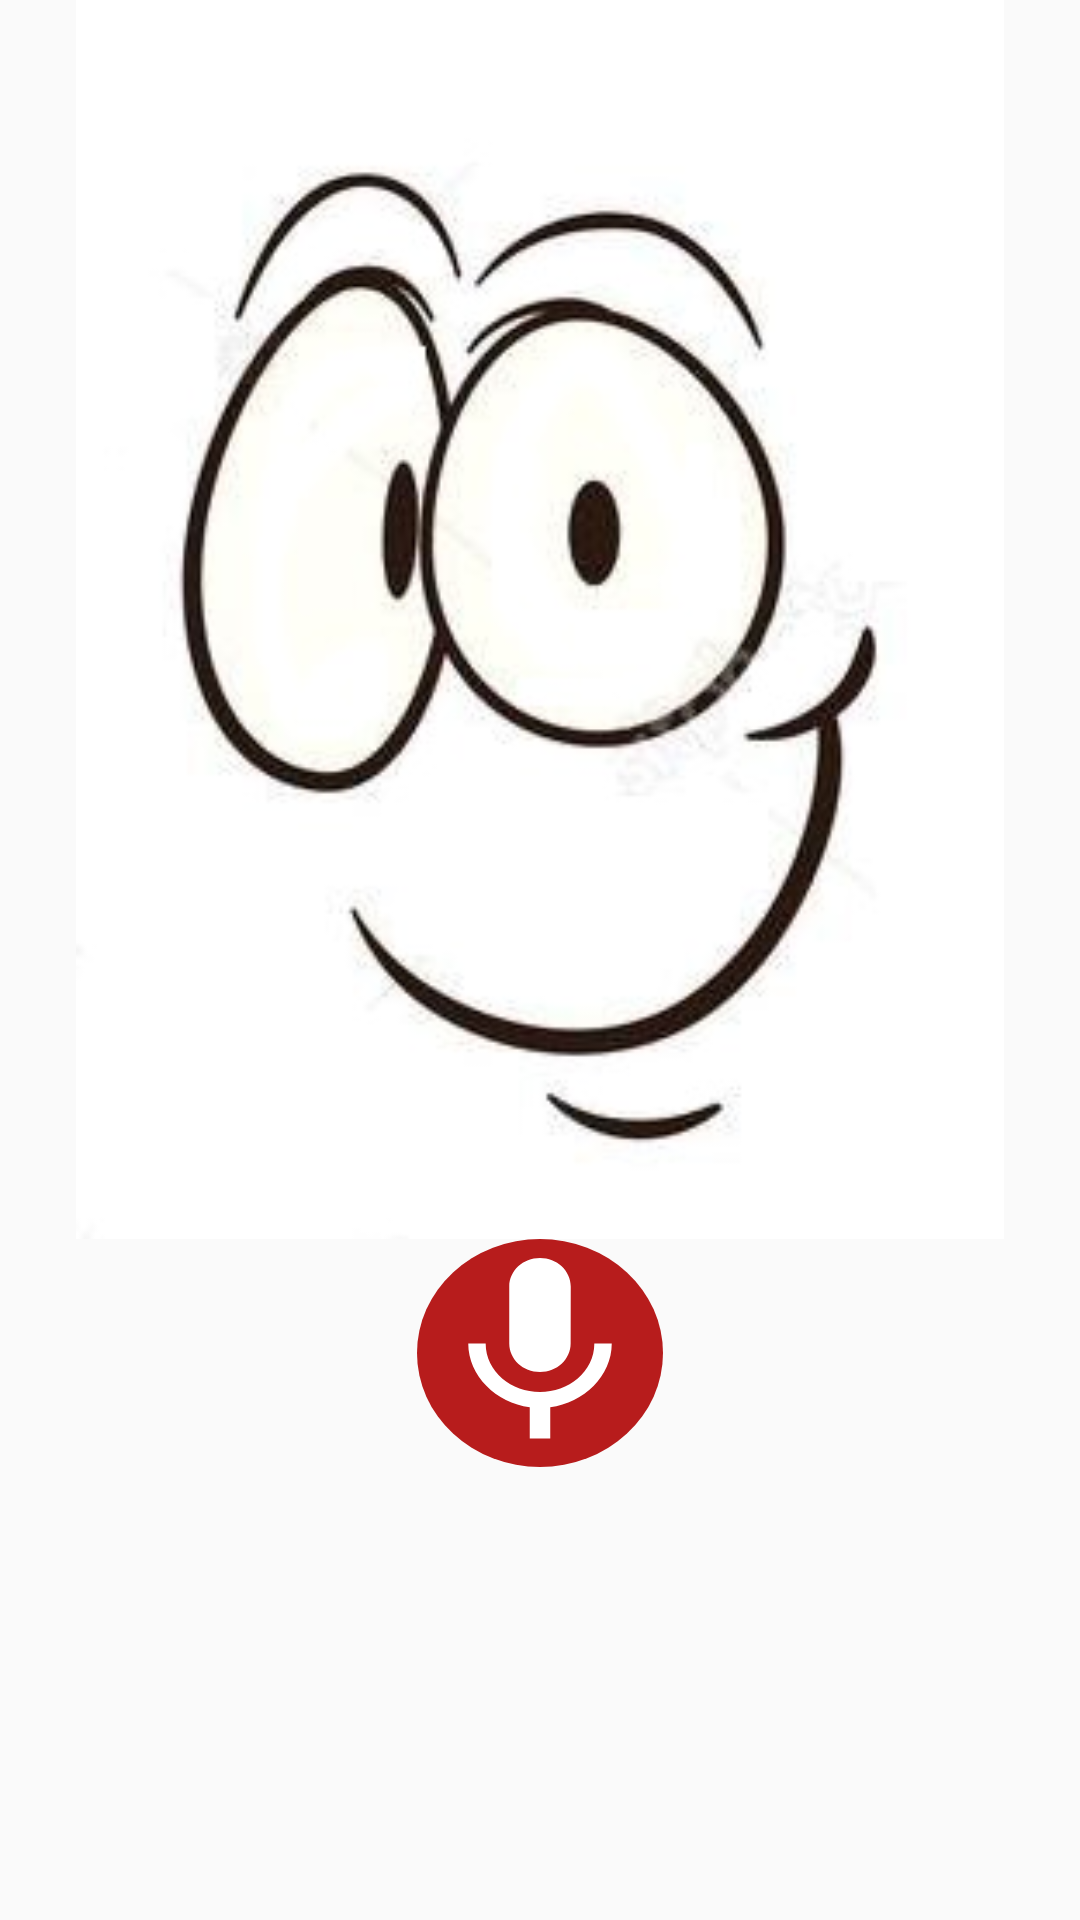

The Android layout XML behind this screen, and the referenced resources:
<!-- AndroidManifest.xml: application theme AppTheme -->
<!-- res/layout/fragment_avatar.xml -->
<FrameLayout xmlns:android="http://schemas.android.com/apk/res/android"
    xmlns:app="http://schemas.android.com/apk/res-auto"
    xmlns:tools="http://schemas.android.com/tools"
    android:layout_width="match_parent"
    android:layout_height="match_parent"
    tools:context="com.example.juliana.appfeelings.AvatarFragment">

    

    <LinearLayout
        android:layout_width="match_parent"
        android:layout_height="match_parent"
        android:orientation="vertical">

        <ImageView
            android:id="@+id/avatarimageView"
            android:layout_width="match_parent"
            android:layout_height="413dp"
            android:src="@drawable/feliz" />

        <ImageButton
            android:id="@+id/avatarButtonMicrofono"
            android:layout_width="82dp"
            android:layout_height="76dp"
            android:layout_gravity="center"
            android:background="@drawable/oval_shape"
            android:scaleType="fitXY"
            android:src="@drawable/ic_microfono" />

    </LinearLayout>
</FrameLayout>
<!-- resources referenced by this layout -->
<resources>
  <!-- drawable feliz: jpg bitmap (drawable, 16368 bytes) -->
  <!-- drawable ic_microfono (drawable) -->
  <vector xmlns:android="http://schemas.android.com/apk/res/android"
          android:width="30dp"
          android:height="30dp"
          android:viewportWidth="24.0"
          android:viewportHeight="24.0">
      <path
          android:fillColor="#FFFFFF"
          android:pathData="M12,14c1.66,0 2.99,-1.34 2.99,-3L15,5c0,-1.66 -1.34,-3 -3,-3S9,3.34 9,5v6c0,1.66 1.34,3 3,3zM17.3,11c0,3 -2.54,5.1 -5.3,5.1S6.7,14 6.7,11L5,11c0,3.41 2.72,6.23 6,6.72L11,21h2v-3.28c3.28,-0.48 6,-3.3 6,-6.72h-1.7z"/>
  </vector>
  <!-- drawable oval_shape (drawable) -->
  <?xml version="1.0" encoding="utf-8"?>
  <shape
      xmlns:android="http://schemas.android.com/apk/res/android"
      android:shape="oval"   >
      <solid
          android:color="#b71c1c"/>
      <size android:width="120dp" android:height="120dp"/>
  </shape>
  <style name="AppTheme" parent="Theme.AppCompat.Light.DarkActionBar">
          
          <item name="colorPrimary">@color/colorPrimary</item>
          <item name="colorPrimaryDark">@color/colorPrimaryDark</item>
          <item name="colorAccent">@color/colorAccent</item>
      </style>
  <color name="colorPrimary">#140e39</color>
  <color name="colorPrimaryDark">#303F9F</color>
  <color name="colorAccent">#FF4081</color>
</resources>
